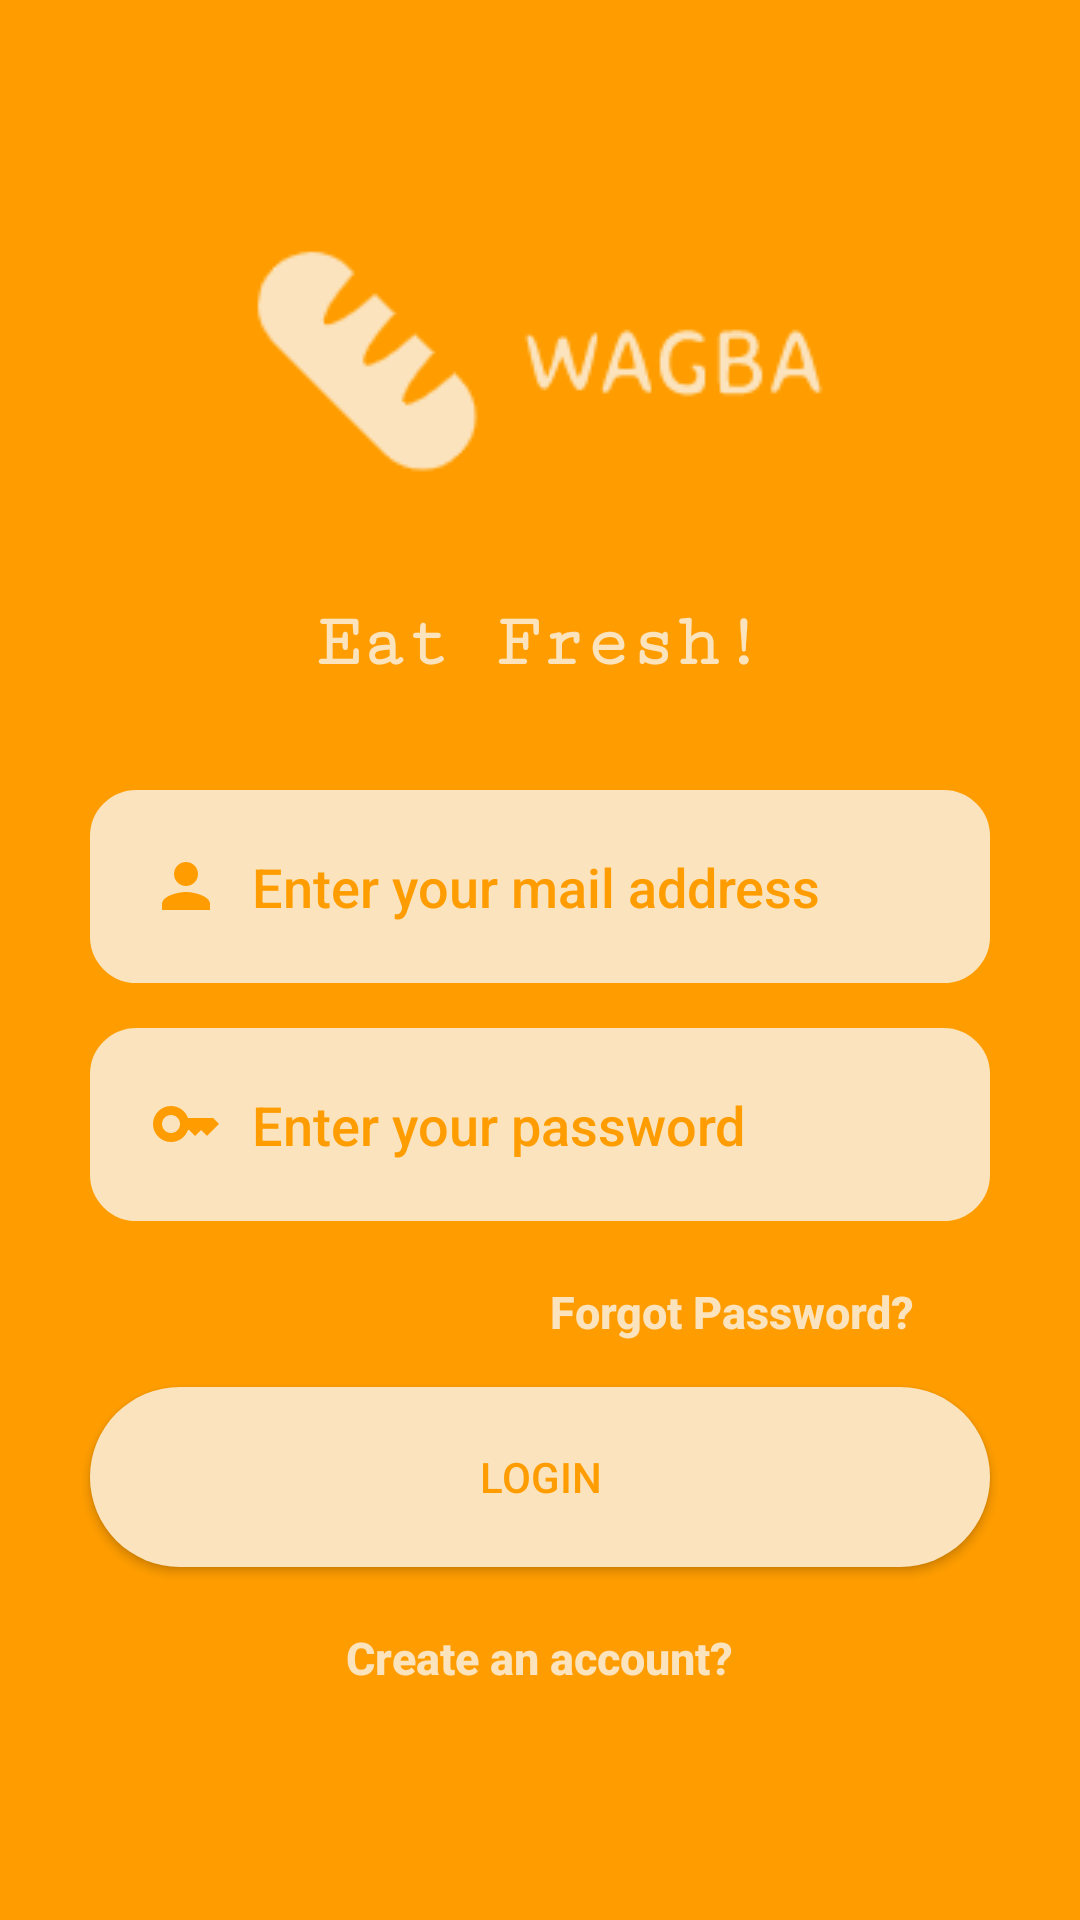

The Android layout XML behind this screen, and the referenced resources:
<!-- AndroidManifest.xml: application theme Theme.FoodAppLogin -->
<!-- res/layout/activity_login.xml -->
<?xml version="1.0" encoding="utf-8"?>
<LinearLayout xmlns:android="http://schemas.android.com/apk/res/android"
    xmlns:app="http://schemas.android.com/apk/res-auto"
    xmlns:tools="http://schemas.android.com/tools"
    android:layout_width="match_parent"
    android:layout_height="match_parent"
    tools:context=".LoginAct"
    android:background="@color/reddish"
    >
    <LinearLayout
        android:layout_width="match_parent"
        android:layout_height="match_parent"
        android:layout_gravity="center"
        android:layout_margin="20dp"
        android:orientation="vertical"
        >
        
        <ImageView
            android:layout_width="200dp"
            android:layout_height="200dp"
            android:layout_gravity="center"
            android:src="@drawable/wagbareddish"/>
        <TextView
            android:layout_width="wrap_content"
            android:layout_height="wrap_content"
            android:text="Eat Fresh!"
            android:textColor="@color/whitish"
            android:textStyle="bold"
            android:fontFamily="serif-monospace"
            android:layout_marginTop="-20dp"
            android:layout_gravity="center"
            android:textSize="25dp"/>

        <com.google.android.material.textfield.TextInputEditText
            android:id="@+id/email"
            android:layout_width="300dp"
            android:layout_height="wrap_content"
            android:layout_gravity="center"
            android:layout_marginTop="35dp"
            android:background="@drawable/editable"
            android:drawableLeft="@drawable/ic_baseline_person_24"
            android:drawablePadding="10dp"
            android:hint="Enter your mail address"
            android:fontFamily="sans-serif-medium"
            android:inputType="textEmailAddress"
            android:padding="20dp"
            android:textColorHint="@color/reddish" />

        <com.google.android.material.textfield.TextInputEditText
            android:id="@+id/pass"
            android:layout_width="300dp"
            android:layout_height="wrap_content"
            android:layout_gravity="center"
            android:layout_marginTop="15dp"
            android:background="@drawable/editable"
            android:drawableLeft="@drawable/ic_baseline_key_24"
            android:drawablePadding="10dp"
            android:hint="Enter your password"
            android:fontFamily="sans-serif-medium"
            android:inputType="textPassword"
            android:padding="20dp"
            android:textColorHint="@color/reddish" />
        <TextView
            android:id="@+id/forget"
            android:layout_width="wrap_content"
            android:layout_height="wrap_content"
            android:text="Forgot Password?"
            android:textColor="@color/whitish"
            android:textStyle="bold"
            android:fontFamily="sans-serif-medium"
            android:layout_marginTop="20dp"
            android:layout_gravity="right"
            android:textSize="15dp"
            android:layout_marginRight="35dp" />


        <androidx.appcompat.widget.AppCompatButton
            android:id="@+id/butt1"
            android:layout_width="300dp"
            android:layout_height="60dp"
            android:layout_gravity="center"
            android:layout_marginTop="15dp"
            android:background="@drawable/button"
            android:fontFamily="sans-serif-medium"
            android:text="Login"
            android:textColor="@color/reddish"/>

        <TextView
            android:id="@+id/create"
            android:layout_width="wrap_content"
            android:layout_height="wrap_content"
            android:text="Create an account?"
            android:textColor="@color/whitish"
            android:textStyle="bold"
            android:fontFamily="sans-serif-medium"
            android:layout_marginTop="20dp"
            android:layout_gravity="center"
            android:textSize="15dp"
            />

        <ProgressBar
            android:id="@+id/progressbar1"
            android:layout_width="wrap_content"
            android:layout_height="wrap_content"
            android:layout_gravity="center"
            android:paddingTop="15dp"
            android:visibility="invisible" />

    </LinearLayout>
</LinearLayout>
<!-- resources referenced by this layout -->
<resources>
  <color name="reddish">#ff9d00</color>
  <color name="whitish">#fbe3bd</color>
  <!-- drawable button (drawable) -->
  <?xml version="1.0" encoding="utf-8"?>
  <shape xmlns:android="http://schemas.android.com/apk/res/android">
      <solid android:color="@color/whitish"/>
      <corners android:radius="100dp"/>
      <stroke android:color="@color/black"/>
  
  </shape>
  <!-- drawable editable (drawable) -->
  <?xml version="1.0" encoding="utf-8"?>
  <shape xmlns:android="http://schemas.android.com/apk/res/android">
      <solid android:color="@color/whitish"/>
          <stroke android:color="@color/whitish"/>
      <stroke android:width="1dp"/>
      <corners android:radius="15dp"/>
  </shape>
  <!-- drawable ic_baseline_key_24 (drawable) -->
  <vector android:height="24dp" android:tint="#ff9d00"
      android:viewportHeight="24" android:viewportWidth="24"
      android:width="24dp" xmlns:android="http://schemas.android.com/apk/res/android">
      <path android:fillColor="@android:color/white" android:pathData="M21,10h-8.35C11.83,7.67 9.61,6 7,6c-3.31,0 -6,2.69 -6,6s2.69,6 6,6c2.61,0 4.83,-1.67 5.65,-4H13l2,2l2,-2l2,2l4,-4.04L21,10zM7,15c-1.65,0 -3,-1.35 -3,-3c0,-1.65 1.35,-3 3,-3s3,1.35 3,3C10,13.65 8.65,15 7,15z"/>
  </vector>
  <!-- drawable ic_baseline_person_24 (drawable) -->
  <vector android:height="24dp" android:tint="#ff9d00"
      android:viewportHeight="24" android:viewportWidth="24"
      android:width="24dp" xmlns:android="http://schemas.android.com/apk/res/android">
      <path android:fillColor="@android:color/white" android:pathData="M12,12c2.21,0 4,-1.79 4,-4s-1.79,-4 -4,-4 -4,1.79 -4,4 1.79,4 4,4zM12,14c-2.67,0 -8,1.34 -8,4v2h16v-2c0,-2.66 -5.33,-4 -8,-4z"/>
  </vector>
  <!-- drawable wagbareddish: png bitmap (drawable-v24, 4670 bytes) -->
  <style name="Theme.FoodAppLogin" parent="Theme.MaterialComponents.DayNight.NoActionBar">
          
          <item name="colorPrimary">@color/purple_500</item>
          <item name="colorPrimaryVariant">@color/purple_700</item>
          <item name="colorOnPrimary">@color/white</item>
          
          <item name="colorSecondary">@color/teal_200</item>
          <item name="colorSecondaryVariant">@color/teal_700</item>
          <item name="colorOnSecondary">@color/black</item>
          
          <item name="android:statusBarColor">?attr/colorPrimaryVariant</item>
          
      </style>
  <color name="black">#FF000000</color>
  <color name="purple_500">#FF6200EE</color>
  <color name="purple_700">#FF3700B3</color>
  <color name="white">#FFFFFFFF</color>
  <color name="teal_200">#FF03DAC5</color>
  <color name="teal_700">#FF018786</color>
</resources>
